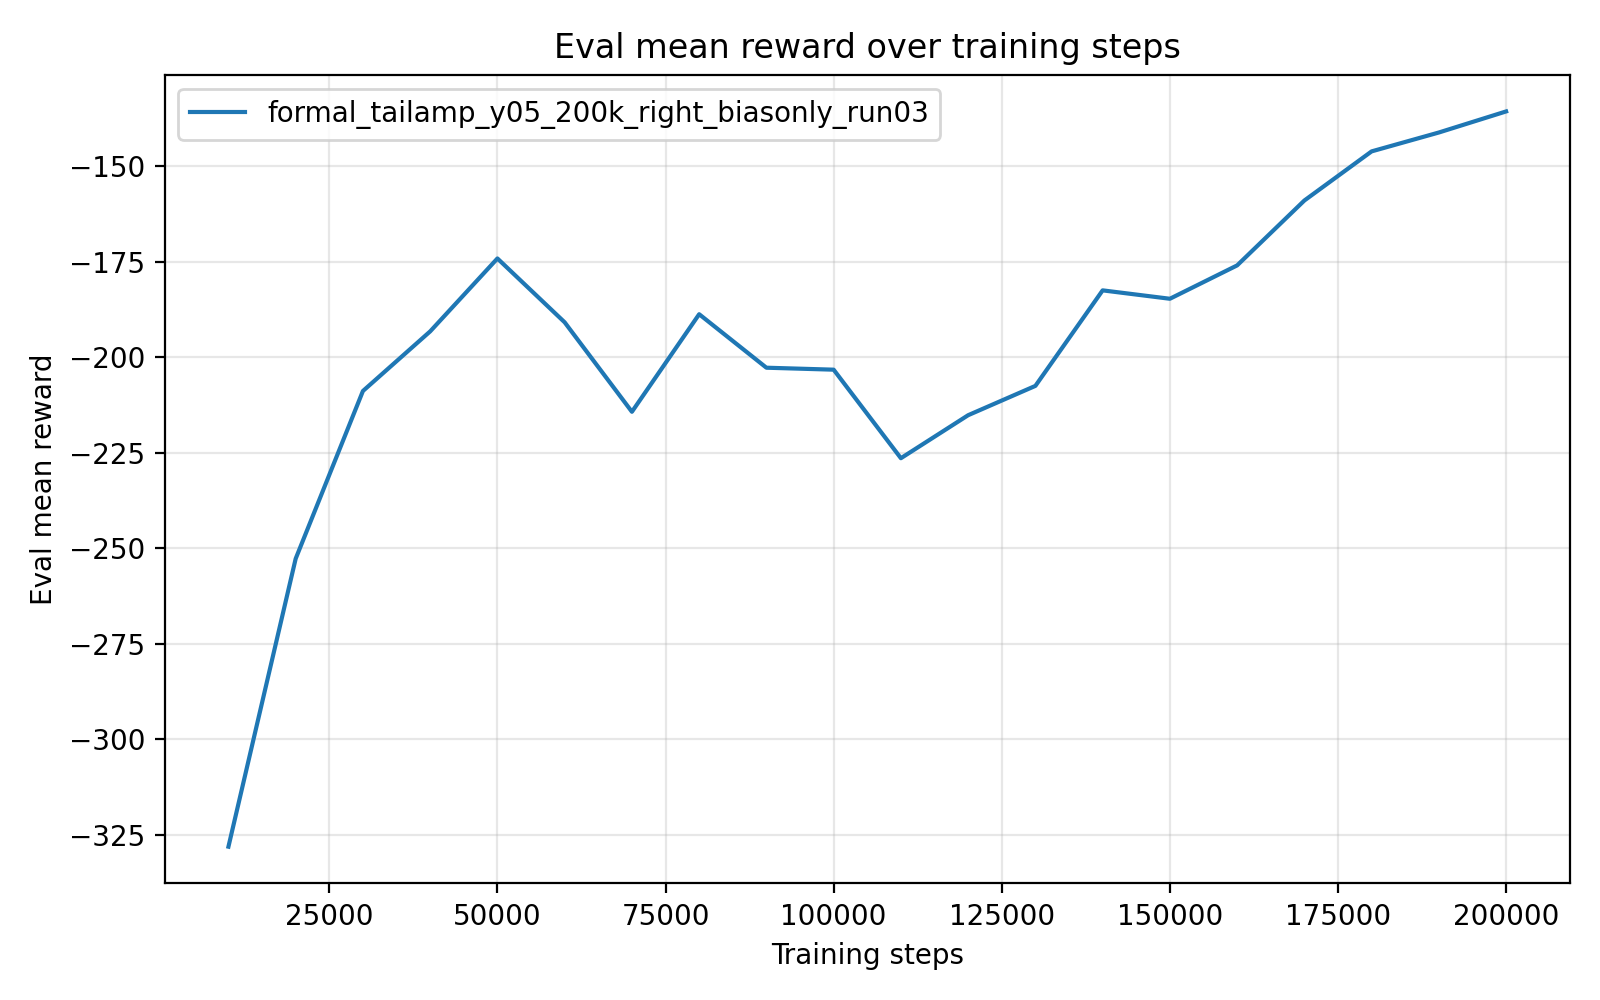

The table this chart was drawn from, first rows:
timesteps, mean_reward, std_reward, min_reward, max_reward
1.000000000000000000e+04, -3.281176686000000018e+02, 3.079999999044957804e-05, -3.281176839999999970e+02, -3.281176070000000209e+02
2.000000000000000000e+04, -2.527353799999999922e+02, 0.000000000000000000e+00, -2.527353799999999922e+02, -2.527353799999999922e+02
3.000000000000000000e+04, -2.088561709999999891e+02, 0.000000000000000000e+00, -2.088561709999999891e+02, -2.088561709999999891e+02
4.000000000000000000e+04, -1.932539339999999868e+02, 0.000000000000000000e+00, -1.932539339999999868e+02, -1.932539339999999868e+02
5.000000000000000000e+04, -1.741718030000000113e+02, 0.000000000000000000e+00, -1.741718030000000113e+02, -1.741718030000000113e+02
6.000000000000000000e+04, -1.908818770000000029e+02, 0.000000000000000000e+00, -1.908818770000000029e+02, -1.908818770000000029e+02
7.000000000000000000e+04, -2.142981699999999705e+02, 2.842170943040400743e-14, -2.142981699999999989e+02, -2.142981699999999989e+02
8.000000000000000000e+04, -1.887634079999999983e+02, 0.000000000000000000e+00, -1.887634079999999983e+02, -1.887634079999999983e+02
9.000000000000000000e+04, -2.027620090000000062e+02, 0.000000000000000000e+00, -2.027620090000000062e+02, -2.027620090000000062e+02
1.000000000000000000e+05, -2.032765689999999950e+02, 0.000000000000000000e+00, -2.032765689999999950e+02, -2.032765689999999950e+02
1.100000000000000000e+05, -2.264469869999999787e+02, 2.842170943040400743e-14, -2.264469870000000071e+02, -2.264469870000000071e+02
1.200000000000000000e+05, -2.151905999999999892e+02, 0.000000000000000000e+00, -2.151905999999999892e+02, -2.151905999999999892e+02
1.300000000000000000e+05, -2.075190080000000421e+02, 2.842170943040400743e-14, -2.075190080000000137e+02, -2.075190080000000137e+02
1.400000000000000000e+05, -1.825186850000000049e+02, 0.000000000000000000e+00, -1.825186850000000049e+02, -1.825186850000000049e+02
1.500000000000000000e+05, -1.847169130000000052e+02, 0.000000000000000000e+00, -1.847169130000000052e+02, -1.847169130000000052e+02
1.600000000000000000e+05, -1.759848670000000084e+02, 0.000000000000000000e+00, -1.759848670000000084e+02, -1.759848670000000084e+02
1.700000000000000000e+05, -1.589998659999999973e+02, 0.000000000000000000e+00, -1.589998659999999973e+02, -1.589998659999999973e+02
1.800000000000000000e+05, -1.461457839999999919e+02, 0.000000000000000000e+00, -1.461457839999999919e+02, -1.461457839999999919e+02
1.900000000000000000e+05, -1.412022230000000036e+02, 0.000000000000000000e+00, -1.412022230000000036e+02, -1.412022230000000036e+02
2.000000000000000000e+05, -1.356885969999999872e+02, 0.000000000000000000e+00, -1.356885969999999872e+02, -1.356885969999999872e+02
